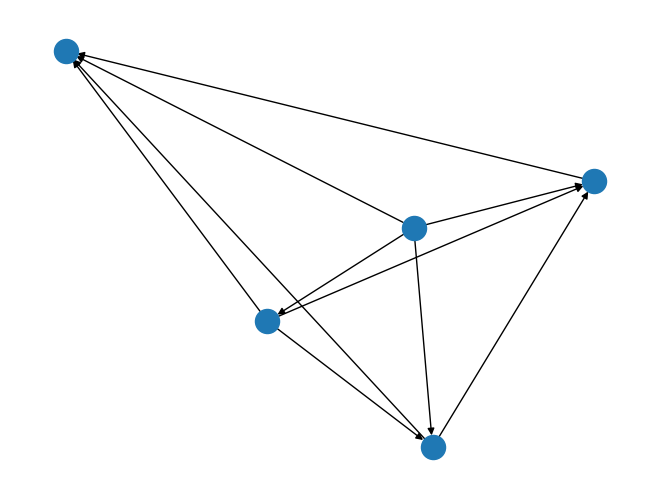

The script that saved this image:
# Comparison to Send ordering

import numpy as np
import matplotlib
matplotlib.rcParams['text.usetex'] = True
import matplotlib.pyplot as plt
from cycler import cycler
import networkx as nx


num_txs = 5
n = 3              # number of nodes
f = 1

# Parameters
gen_dist = "uniform"
gen_param = 30
network_dist = "uniform"
network_param = 450


def sample_nums(dist, param, num_vals):
    if dist == "uniform":
        return np.random.uniform(low=0, high=param*2, size=num_vals)
    elif dist == "exponential":
        return np.random.exponential(scale=param, size=num_vals)


def generate_all_timestamps():
    # Generate Transaction Send timestamps
    send_time_diffs = sample_nums(gen_dist, gen_param, num_txs)
    send_times = np.cumsum(send_time_diffs)

    # Generate Transaction Network delays
    network_delays = sample_nums(network_dist, network_param, (n,num_txs))

    # Receive orderings for all nodes
    node_orderings = send_times + network_delays

    return send_times, node_orderings


# def receive_fairness(gamma, send_times, node_orderings):
#     counter = 0
#     # Probably can optimize
#     for first in range(len(send_times)):
#         for second in range(first+1, len(send_times)):
#             first_counter = 0
#             second_counter = 0
#             for node in node_orderings:
#                 if node[first] < node[second]:
#                     first_counter += 1
#                 elif node[second] < node[first]:
#                     second_counter += 1
    
#             if send_times[first] < send_times[second] and first_counter >= (gamma * n):
#                 counter += 1
#             elif send_times[second] < send_times[first] and second_counter >= (gamma * n):
#                 counter += 1
#     return counter


def fast_aequitas_graph(gamma, node_orderings):
    print("Node_orderings start ...")
    print(node_orderings)
    G = nx.DiGraph()
    G.add_nodes_from(list(range(num_txs)))

    threshold = n * (1-gamma) + f + 1
    for first in range(len(node_orderings[0])):
        for second in range(first+1, len(node_orderings[0])):
            first_counter = 0
            second_counter = 0
            for node in node_orderings:
                if node[first] < node[second]:
                    first_counter += 1
                elif node[second] < node[first]:
                    second_counter += 1


            print(first,second, first_counter, second_counter)
            if first_counter >= threshold and second_counter >= threshold:
                if first_counter >= second_counter:
                    G.add_edge(*(first,second))
                else:
                    G.add_edge(*(second,first))
            elif first_counter >= threshold:
                G.add_edge(*(first,second))
            elif second_counter >= threshold:
                G.add_edge(*(second,first))
    print("G.edges start ...")    
    print(G.edges)
    SCC = list(nx.strongly_connected_components(G))
    print("SCC starts ...")
    print(SCC)
    lens = [len(k) for k in SCC]
    print("max lens, np.median starts ...")
    print(max(lens), np.median(lens))
    nx.draw(G)
    plt.show()



# Ignore
def receive_and_batch_fairness(gammas, send_times, node_orderings):
    graphs = []
    possible_pairs_all_gammas = []

    for gamma in gammas:
        G = nx.DiGraph()
        G.add_nodes_from(list(range(num_txs)))
        graphs.append(G)

        possible_pairs_all_gammas.append(set())

    # Probably can optimize
    for first in range(len(send_times)):
        for second in range(first+1, len(send_times)):
            first_counter = 0
            second_counter = 0
            for node in node_orderings:
                if node[first] < node[second]:
                    first_counter += 1
                elif node[second] < node[first]:
                    second_counter += 1
            
            for index in range(len(gammas)):
                gamma = gammas[index]
                if first_counter >= (gamma * n):
                    graphs[index].add_edge(*(first,second))
                elif second_counter >= (gamma * n):
                    graphs[index].add_edge(*(second,first))


                if send_times[first] < send_times[second] and first_counter >= (gamma * n):
                    possible_pairs_all_gammas[index].add((first,second))
                elif send_times[second] < send_times[first] and second_counter >= (gamma * n):
                    possible_pairs_all_gammas[index].add((second,first))
    # print("Edges ", G.number_of_edges())

    receive_counters = []
    batch_counters = []

    for gamma_index in range(len(gammas)):
        batch_counter = 0

        G = graphs[gamma_index]
        SCC = list(nx.strongly_connected_components(G))
        node_map = {}
        index = 0
        for S in SCC:
            for val in S:
                node_map[val] = index
            index += 1
        for (first, second) in possible_pairs_all_gammas[gamma_index]:
            if node_map[first] != node_map[second]:
                # Not in same cycle. 
                batch_counter += 1
            else:
                # Randomly ordering them has 1/2 probability of being wrong
                # This is naive. Might be some other better strategy for breaking ties
                batch_counter += 0.5

        receive_counters.append(len(possible_pairs_all_gammas[gamma_index]))
        batch_counters.append(batch_counter)
    return receive_counters, batch_counters


#Ignore
def linear_separability(send_times, node_orderings):
    max_times = np.max(node_orderings, axis=0)
    min_times = np.min(node_orderings, axis=0)

    counter = 0
    for first in range(len(send_times)):
        for second in range(first+1, len(send_times)):
            if (send_times[first] < send_times[second] and max_times[first] < min_times[second]):
                counter += 1
            elif (send_times[second] < send_times[first] and max_times[second] < min_times[first]):
                counter += 1
    return counter



def run():
    send_times, node_orderings = generate_all_timestamps()
    fast_aequitas_graph(1,node_orderings)



    # linear_counter = linear_separability(send_times, node_orderings)
    # print(linear_counter)

    
    # receive_counters,batch_counters = receive_and_batch_fairness([1,0.8,0.6,0.51], send_times, node_orderings)
    # print(receive_counters,batch_counters)

    # r2,b2 = receive_and_batch_fairness(0.8, send_times, node_orderings)
    # print(r2,b2)

    # r3,b3 = receive_and_batch_fairness(0.6, send_times, node_orderings)
    # print(r3,b3)

    # r4,b4 = receive_and_batch_fairness(0.51, send_times, node_orderings)
    # print(r4,b4)

    # receive_counters = [r1,r2,r3,r4]
    # batch_counters = [b1,b2,b3,b4]

    # return (linear_counter, receive_counters, batch_counters)


def main():
    global gen_param
    global network_param

    # num_pairs = int((num_txs * (num_txs - 1)) / 2)
    # #ratios = np.concatenate((np.logspace(-2,0,num=6), np.logspace(1,3,num=12)))
    # ratios = np.concatenate((np.logspace(-2,0,num=3), np.logspace(0,3,num=12)))
    # linear, r_one, r_pteight, r_ptsix, r_lowest = [], [], [], [], []
    # b_one, b_pteight, b_ptsix, b_lowest = [], [], [], []

    # for ratio in ratios:
    #     network_param = gen_param * ratio
    #     l, r, b = run()
    #     linear.append(l/num_pairs)
    #     r_one.append(r[0]/num_pairs)
    #     r_pteight.append(r[1]/num_pairs)
    #     r_ptsix.append(r[2]/num_pairs)
    #     r_lowest.append(r[3]/num_pairs)

    #     b_one.append(b[0]/num_pairs)
    #     b_pteight.append(b[1]/num_pairs)
    #     b_ptsix.append(b[2]/num_pairs)
        # b_lowest.append(b[3]/num_pairs)

    run()
    exit(1)


    # Plotting. Ignore
    fig, ax = plt.subplots()

    custom_cycler = (cycler(color=['#377eb8','#ff7f00','#ff7f00','#4daf4a','#4daf4a','#f781bf','#f781bf', "#a65628","#a65628"]) +
                 cycler(linestyle=['solid', 'dotted', 'dashdot','dotted', 'dashdot','dotted', 'dashdot','dotted', 'dashdot' ]) +
                 cycler(linewidth=[1,2,1,2,1,2,1,2,1]))
    ax.set_prop_cycle(custom_cycler)

    plt.plot(ratios, linear)
    
    plt.plot(ratios, r_one)
    plt.plot(ratios, b_one)

    plt.plot(ratios, r_pteight)
    plt.plot(ratios, b_pteight)

    plt.plot(ratios, r_ptsix)
    plt.plot(ratios, b_ptsix)

    plt.plot(ratios, r_lowest)
    plt.plot(ratios, b_lowest)

    plt.xlabel(r'$r=\frac{\textnormal{Mean Network Delay}}{\textnormal{Mean Generation Time}}$', fontsize=12)
    plt.xscale('log')
    plt.ylabel("Fraction of correctly ordered transaction pairs",fontsize=12)
    # plt.subplots_adjust(left=0.1, right=0.9, top=0.9, bottom=0)
     
    plt.legend(["Linear Separability", 
        r'Receive-Order-Fairness $\gamma = 1$',r'Batch-Order-Fairness $\gamma = 1$',
        r'Receive-Order-Fairness $\gamma = 0.8$',r'Batch-Order-Fairness $\gamma = 0.8$',
        r'Receive-Order-Fairness $\gamma = 0.6$',r'Batch-Order-Fairness $\gamma = 0.6$',
        r'Receive-Order-Fairness $\gamma = 0.51$',r'Batch-Order-Fairness $\gamma = 0.51$'], fontsize=10)
    plt.savefig('send_comparison.pdf',bbox_inches='tight')

    #plt.show()


if __name__ == '__main__':
    main()
